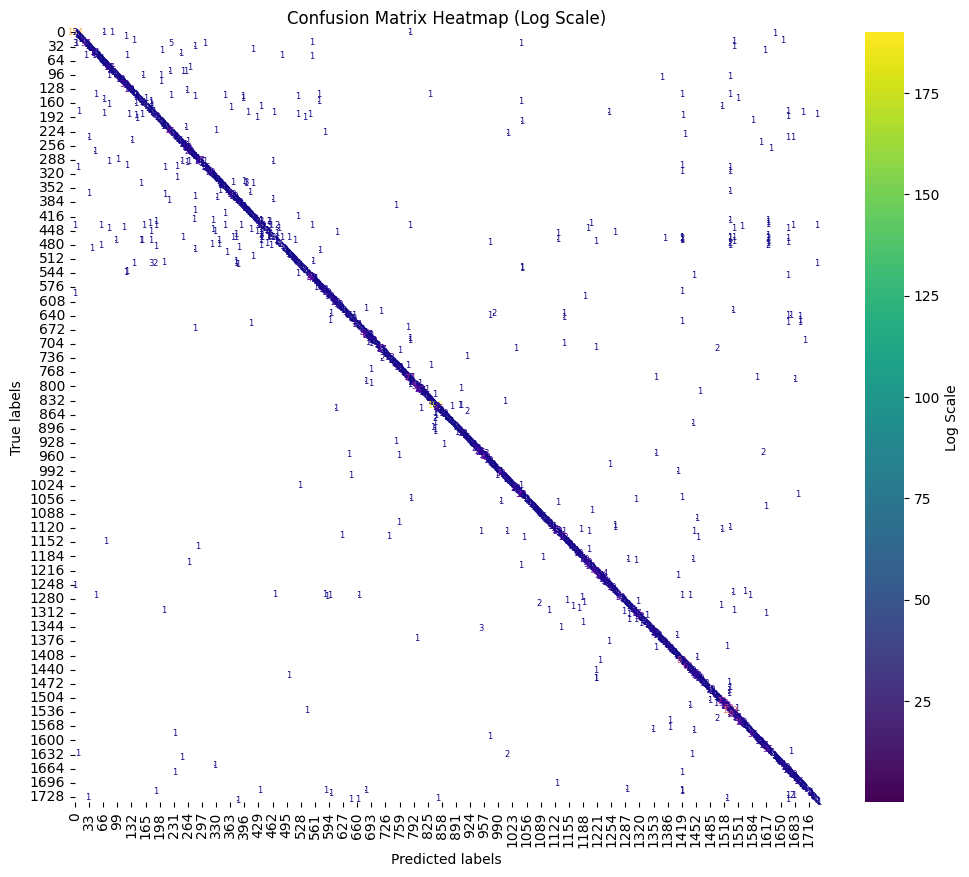

The table this chart was drawn from, first rows:
0, 0, 154
0, 67, 1
0, 87, 1
0, 782, 1
1, 1, 2
2, 1637, 1
3, 3, 1
4, 4, 2
5, 5, 1
6, 6, 2
7, 7, 2
8, 8, 1
9, 9, 2
10, 118, 1
11, 11, 1
12, 12, 1
13, 13, 2
14, 14, 1
15, 15, 2
16, 16, 2
17, 1655, 1
18, 18, 1
18, 138, 1
19, 19, 1
20, 20, 5
21, 1541, 1
22, 553, 1
23, 23, 1
24, 0, 3
24, 1, 1
24, 24, 37
24, 224, 5
24, 304, 1
24, 1043, 1
25, 25, 1
26, 26, 1
27, 27, 2
28, 28, 1
29, 29, 1
30, 30, 1
31, 31, 2
32, 32, 9
32, 279, 1
32, 1541, 1
33, 33, 1
34, 34, 1
35, 35, 1
36, 36, 1
37, 37, 1
38, 415, 1
39, 39, 4
40, 203, 1
41, 41, 1
41, 1612, 1
42, 42, 1
43, 43, 1
44, 44, 1
45, 45, 15
46, 46, 1
47, 47, 11
48, 247, 1
... 1,956 more rows
